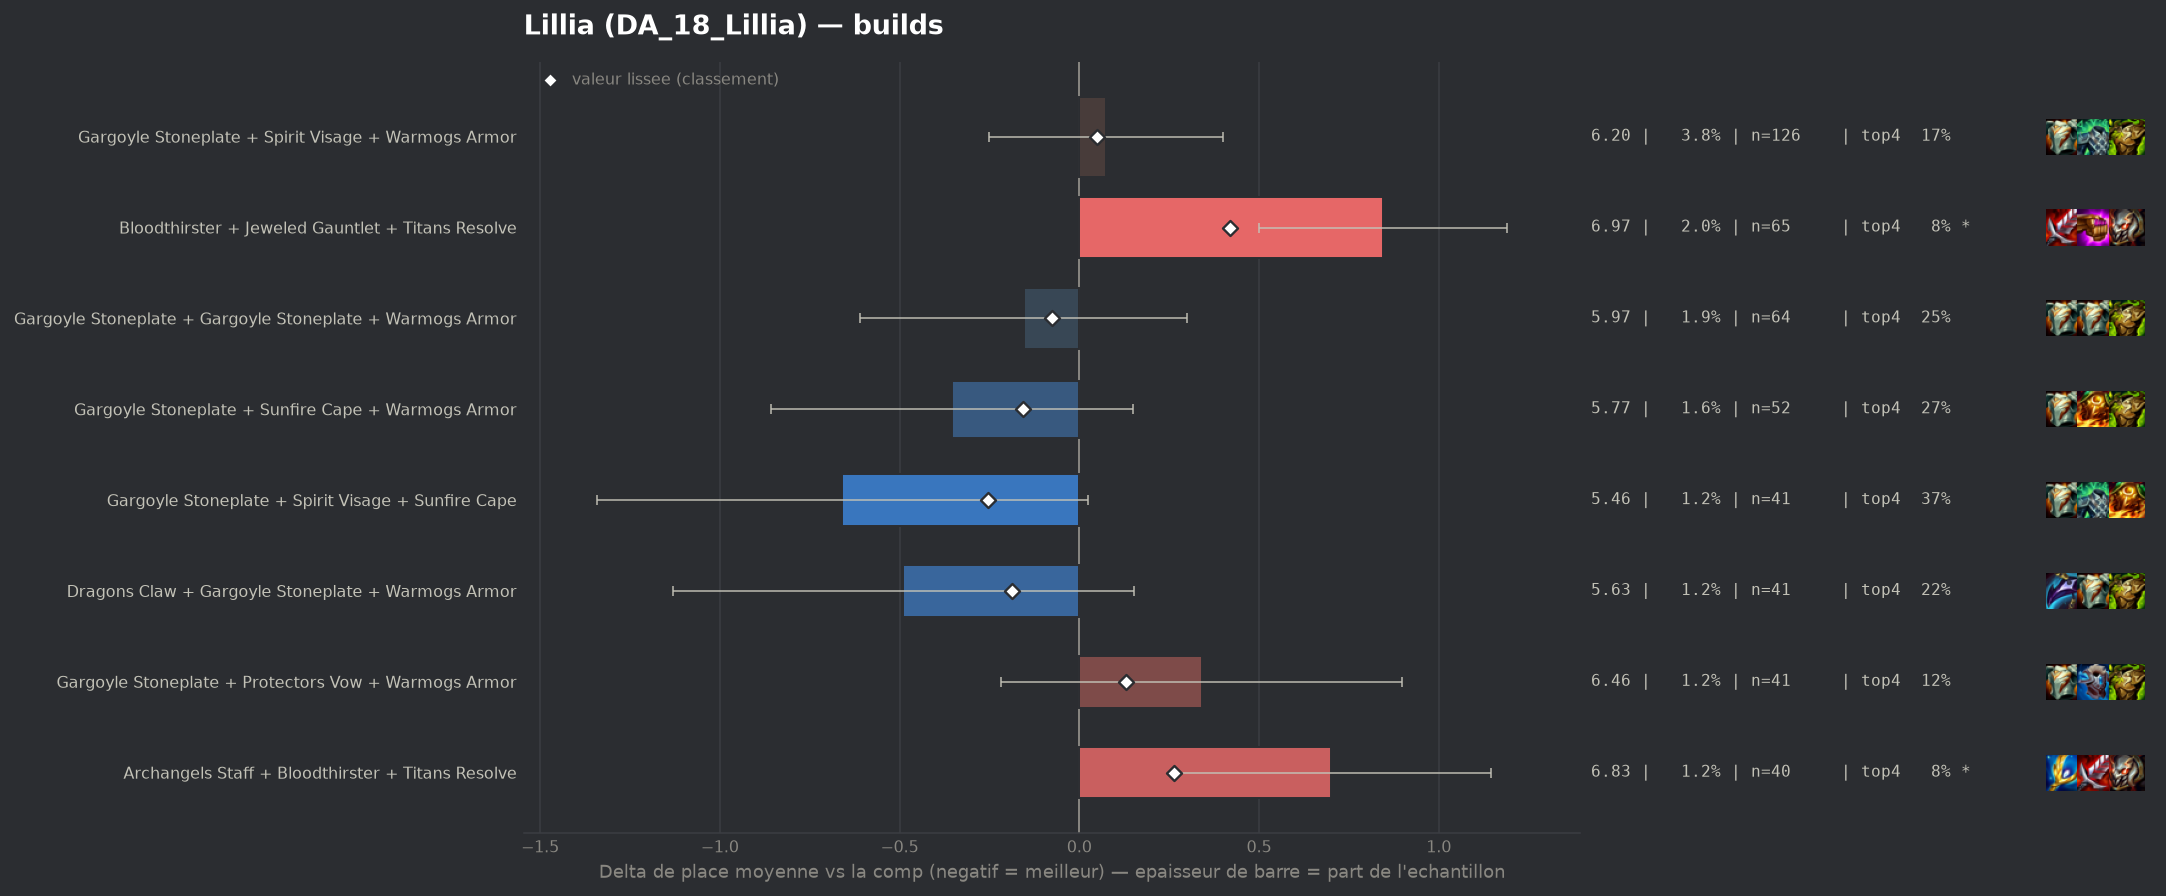

The file beside this chart, header and first rows:
group, label, n, share, avg_place, shrunk_avg, score, d_avg, d_avg_pess, impact, d_top4, win, top2, top4, sd, z, p, significant
populaire, Gargoyle Stoneplate + Spirit Visage + Su…, 41, 0.0124, 5.463, 5.871, -0.253, -0.66, 0.0, 0.0031, 0.1686, 0.0732, 0.1463, 0.3659, 2.221, -1.89, 0.05814, False
populaire, Dragons Claw + Gargoyle Stoneplate + War…, 41, 0.0124, 5.634, 5.936, -0.187, -0.49, 0.0, 0.0023, 0.0223, 0.0732, 0.122, 0.2195, 2.081, -1.5, 0.1341, False
populaire, Gargoyle Stoneplate + Sunfire Cape + War…, 52, 0.01573, 5.769, 5.968, -0.156, -0.354, 0.0, 0.0025, 0.072, 0.0, 0.0577, 0.2692, 1.836, -1.38, 0.1676, False
populaire, Gargoyle Stoneplate + Gargoyle Stoneplat…, 64, 0.01936, 5.969, 6.047, -0.076, -0.155, 0.0, 0.0015, 0.0528, 0.0312, 0.0312, 0.25, 1.837, -0.67, 0.5044, False
populaire, Gargoyle Stoneplate + Spirit Visage + Wa…, 126, 0.03811, 6.198, 6.173, 0.049, 0.075, 0.0, -0.0019, -0.0226, 0.0397, 0.0556, 0.1746, 1.817, 0.45, 0.6517, False
populaire, Gargoyle Stoneplate + Protectors Vow + W…, 41, 0.0124, 6.463, 6.254, 0.13, 0.34, 0.0, -0.0016, -0.0753, 0.0244, 0.0732, 0.122, 1.809, 1.19, 0.2326, False
populaire, Archangels Staff + Bloodthirster + Titan…, 40, 0.0121, 6.825, 6.388, 0.264, 0.701, 0.259, -0.0032, -0.1222, 0.0, 0.025, 0.075, 1.412, 3.1, 0.00191, True
populaire, Bloodthirster + Jeweled Gauntlet + Titan…, 65, 0.01966, 6.969, 6.543, 0.419, 0.846, 0.501, -0.0082, -0.1203, 0.0, 0.0154, 0.0769, 1.392, 4.8, 0.0, True
